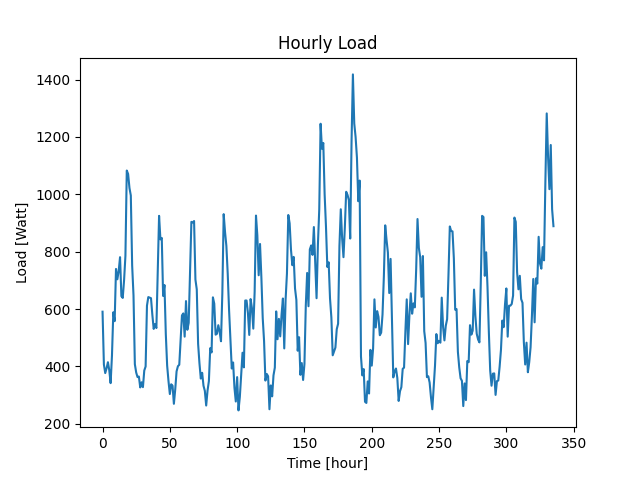

The file beside this chart, header and first rows:
Time (Hour), Load (W)
2022-01-24 21:52:19, 591
2022-01-24 22:52:19, 407
2022-01-24 23:52:19, 377
2022-01-25 00:52:19, 394
2022-01-25 01:52:19, 415
2022-01-25 02:52:19, 387
2022-01-25 03:52:19, 342
2022-01-25 04:52:19, 438
2022-01-25 05:52:19, 589
2022-01-25 06:52:19, 558
2022-01-25 07:52:19, 740
2022-01-25 08:52:19, 704
2022-01-25 09:52:19, 733
2022-01-25 10:52:19, 781
2022-01-25 11:52:19, 645
2022-01-25 12:52:19, 639
2022-01-25 13:52:19, 701
2022-01-25 14:52:19, 786
2022-01-25 15:52:19, 1083
2022-01-25 16:52:19, 1071
2022-01-25 17:52:19, 1022
2022-01-25 18:52:19, 996
2022-01-25 19:52:19, 752
2022-01-25 20:52:19, 648
2022-01-25 21:52:19, 408
2022-01-25 22:52:19, 379
2022-01-25 23:52:19, 363
2022-01-26 00:52:19, 365
2022-01-26 01:52:19, 327
2022-01-26 02:52:19, 345
2022-01-26 03:52:19, 328
2022-01-26 04:52:19, 386
2022-01-26 05:52:19, 400
2022-01-26 06:52:19, 612
2022-01-26 07:52:19, 642
2022-01-26 08:52:19, 640
2022-01-26 09:52:19, 638
2022-01-26 10:52:19, 580
2022-01-26 11:52:19, 531
2022-01-26 12:52:19, 548
2022-01-26 13:52:19, 534
2022-01-26 14:52:19, 728
2022-01-26 15:52:19, 925
2022-01-26 16:52:19, 843
2022-01-26 17:52:19, 848
2022-01-26 18:52:19, 646
2022-01-26 19:52:19, 684
2022-01-26 20:52:19, 513
2022-01-26 21:52:19, 403
2022-01-26 22:52:19, 349
2022-01-26 23:52:19, 304
2022-01-27 00:52:19, 338
2022-01-27 01:52:19, 333
2022-01-27 02:52:19, 270
2022-01-27 03:52:19, 320
2022-01-27 04:52:19, 383
2022-01-27 05:52:19, 401
2022-01-27 06:52:19, 406
2022-01-27 07:52:19, 492
2022-01-27 08:52:19, 578
... 276 more rows
